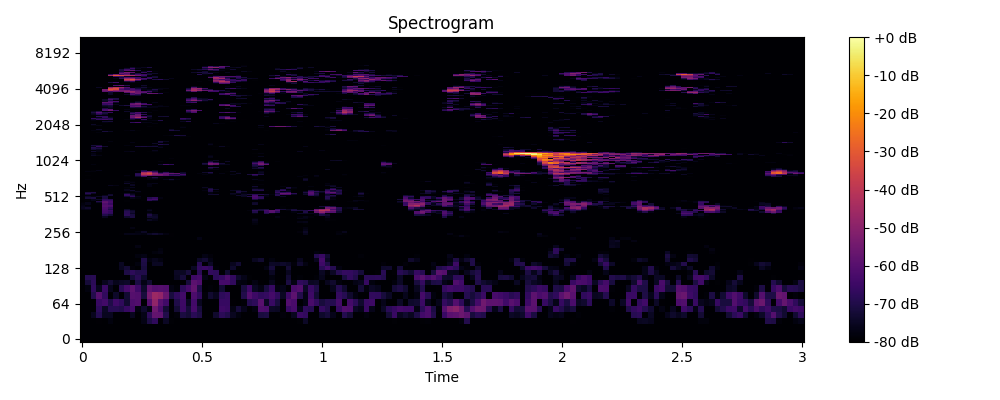

The table this chart was drawn from, first rows:
0, 1, 2, 3, 4, 5, 6, 7, 8, 9, 10, 11, 12, 13, 14, 15, 16, 17, 18, 19, 20, 21, 22, 23
-80.0, -80.0, -80.0, -80.0, -80.0, -80.0, -80.0, -80.0, -80.0, -80.0, -80.0, -80.0, -80.0, -80.0, -80.0, -80.0, -80.0, -80.0, -80.0, -80.0, -80.0, -80.0, -80.0, -80.0
-80.0, -80.0, -80.0, -80.0, -80.0, -80.0, -80.0, -80.0, -80.0, -80.0, -80.0, -80.0, -80.0, -80.0, -80.0, -80.0, -80.0, -80.0, -80.0, -80.0, -80.0, -80.0, -80.0, -80.0
-80.0, -80.0, -80.0, -80.0, -80.0, -80.0, -80.0, -80.0, -80.0, -80.0, -80.0, -80.0, -80.0, -80.0, -80.0, -80.0, -80.0, -80.0, -80.0, -80.0, -80.0, -80.0, -80.0, -80.0
-80.0, -80.0, -80.0, -79.63, -80.0, -78.04, -80.0, -80.0, -80.0, -80.0, -80.0, -76.99, -70.92, -67.4, -79.6, -74.9, -79.29, -80.0, -80.0, -80.0, -80.0, -80.0, -80.0, -80.0
-80.0, -80.0, -75.73, -69.1, -75.33, -75.57, -80.0, -80.0, -80.0, -75.48, -80.0, -76.83, -67.57, -57.63, -58.37, -69.77, -80.0, -78.66, -71.03, -72.64, -68.3, -70.43, -80.0, -80.0
-80.0, -80.0, -80.0, -67.73, -74.83, -69.01, -68.87, -69.89, -65.97, -63.72, -77.69, -74.05, -77.67, -55.41, -62.61, -72.61, -80.0, -72.51, -65.2, -71.91, -63.3, -71.61, -80.0, -80.0
-80.0, -80.0, -80.0, -65.7, -64.02, -70.23, -64.56, -67.39, -73.36, -62.12, -61.03, -80.0, -60.08, -48.72, -59.76, -64.36, -80.0, -70.08, -64.94, -75.18, -64.06, -75.59, -80.0, -80.0
-80.0, -80.0, -69.47, -60.27, -67.01, -80.0, -74.29, -80.0, -72.99, -60.26, -61.19, -71.68, -53.87, -46.46, -48.18, -56.44, -71.54, -67.32, -63.8, -80.0, -62.19, -67.16, -78.73, -73.35
-80.0, -78.02, -67.46, -75.89, -65.51, -75.98, -80.0, -68.69, -63.37, -58.91, -64.47, -73.85, -58.26, -61.18, -60.17, -60.97, -77.27, -78.82, -67.75, -63.27, -57.87, -70.29, -79.9, -78.94
-80.0, -72.08, -67.96, -80.0, -75.92, -72.68, -76.21, -74.99, -74.34, -79.01, -70.89, -77, -73.11, -80.0, -80.0, -80.0, -80.0, -80.0, -80.0, -71.69, -59.28, -61.55, -80.0, -80.0
-80.0, -69.37, -68.53, -80.0, -80.0, -80.0, -80.0, -80.0, -80.0, -72.21, -68.62, -74, -80.0, -80.0, -80.0, -80.0, -80.0, -75.47, -71.94, -79.68, -64.79, -63.23, -77.11, -80.0
-80.0, -80.0, -80.0, -80.0, -80.0, -80.0, -80.0, -80.0, -70.4, -67.8, -69.98, -69.84, -80.0, -80.0, -80.0, -80.0, -79.78, -74.89, -75.27, -71.67, -80.0, -67.98, -80.0, -66.99
-80.0, -80.0, -80.0, -80.0, -80.0, -80.0, -80.0, -75.49, -72.63, -78.52, -80.0, -71.73, -80.0, -80.0, -80.0, -80.0, -80.0, -80.0, -80.0, -80.0, -75.29, -66.71, -65.51, -67.34
-80.0, -80.0, -80.0, -80.0, -80.0, -80.0, -80.0, -75.01, -80.0, -80.0, -77.95, -70.82, -80.0, -75.19, -75.16, -80.0, -80.0, -80.0, -80.0, -80.0, -80.0, -68.13, -80.0, -74.62
-80.0, -80.0, -80.0, -80.0, -80.0, -80.0, -80.0, -80.0, -80.0, -80.0, -80.0, -70.04, -77.74, -75.95, -77.54, -80.0, -80.0, -80.0, -80.0, -80.0, -80.0, -74.69, -73.09, -77.01
-80.0, -80.0, -80.0, -80.0, -80.0, -80.0, -80.0, -80.0, -80.0, -80.0, -78.02, -76.94, -80.0, -80.0, -80.0, -80.0, -80.0, -80.0, -80.0, -80.0, -80.0, -80.0, -76.89, -78.66
-80.0, -80.0, -80.0, -80.0, -80.0, -80.0, -80.0, -80.0, -80.0, -80.0, -80.0, -80.0, -80.0, -78.22, -77.31, -80.0, -80.0, -80.0, -80.0, -80.0, -80.0, -80.0, -80.0, -80.0
-80.0, -80.0, -80.0, -80.0, -80.0, -80.0, -80.0, -80.0, -80.0, -80.0, -80.0, -80.0, -80.0, -80.0, -78, -80.0, -80.0, -80.0, -80.0, -80.0, -80.0, -80.0, -80.0, -80.0
-80.0, -80.0, -80.0, -80.0, -80.0, -80.0, -80.0, -80.0, -80.0, -80.0, -77.31, -80.0, -80.0, -80.0, -80.0, -80.0, -80.0, -80.0, -80.0, -80.0, -80.0, -80.0, -80.0, -80.0
-80.0, -80.0, -80.0, -80.0, -80.0, -80.0, -80.0, -80.0, -80.0, -80.0, -79.76, -80.0, -80.0, -80.0, -80.0, -80.0, -80.0, -80.0, -80.0, -80.0, -80.0, -80.0, -80.0, -80.0
-80.0, -80.0, -80.0, -80.0, -80.0, -80.0, -80.0, -80.0, -80.0, -80.0, -80.0, -80.0, -80.0, -80.0, -80.0, -80.0, -80.0, -80.0, -80.0, -80.0, -80.0, -80.0, -80.0, -80.0
-80.0, -80.0, -80.0, -80.0, -80.0, -80.0, -80.0, -80.0, -80.0, -80.0, -80.0, -80.0, -80.0, -80.0, -80.0, -80.0, -80.0, -80.0, -80.0, -80.0, -80.0, -77.18, -80.0, -80.0
-80.0, -80.0, -80.0, -80.0, -80.0, -80.0, -80.0, -80.0, -80.0, -80.0, -80.0, -80.0, -80.0, -80.0, -80.0, -80.0, -79.62, -80.0, -80.0, -80.0, -80.0, -80.0, -80.0, -80.0
-80.0, -80.0, -80.0, -80.0, -80.0, -80.0, -80.0, -79.53, -76.7, -76.86, -76.93, -78.06, -75.12, -73.41, -75.24, -77.53, -79.46, -80.0, -80.0, -80.0, -80.0, -80.0, -80.0, -80.0
-80.0, -80.0, -80.0, -80.0, -80.0, -80.0, -80.0, -80.0, -80.0, -80.0, -78.01, -74.93, -80.0, -78.94, -80.0, -80.0, -80.0, -80.0, -80.0, -80.0, -80.0, -80.0, -80.0, -80.0
-80.0, -80.0, -80.0, -80.0, -80.0, -80.0, -80.0, -80.0, -80.0, -80.0, -80.0, -80.0, -80.0, -80.0, -80.0, -80.0, -80.0, -80.0, -80.0, -80.0, -80.0, -80.0, -80.0, -80.0
-80.0, -80.0, -80.0, -80.0, -80.0, -80.0, -80.0, -80.0, -80.0, -77.43, -80.0, -80.0, -80.0, -80.0, -80.0, -80.0, -80.0, -80.0, -80.0, -80.0, -80.0, -80.0, -80.0, -80.0
-80.0, -80.0, -80.0, -80.0, -80.0, -80.0, -80.0, -80.0, -80.0, -80.0, -80.0, -80.0, -80.0, -80.0, -80.0, -80.0, -80.0, -80.0, -80.0, -80.0, -80.0, -80.0, -80.0, -80.0
-80.0, -80.0, -80.0, -80.0, -80.0, -80.0, -80.0, -80.0, -80.0, -80.0, -80.0, -80.0, -80.0, -80.0, -80.0, -80.0, -80.0, -80.0, -80.0, -80.0, -80.0, -80.0, -80.0, -80.0
-80.0, -80.0, -80.0, -80.0, -80.0, -80.0, -80.0, -80.0, -80.0, -80.0, -80.0, -80.0, -80.0, -80.0, -80.0, -80.0, -80.0, -80.0, -80.0, -80.0, -80.0, -80.0, -80.0, -80.0
-80.0, -80.0, -80.0, -80.0, -80.0, -80.0, -80.0, -80.0, -80.0, -80.0, -80.0, -80.0, -75.04, -77.09, -80.0, -80.0, -80.0, -80.0, -80.0, -80.0, -80.0, -80.0, -80.0, -80.0
-80.0, -80.0, -80.0, -80.0, -79.4, -79.99, -80.0, -80.0, -80.0, -80.0, -80.0, -80.0, -78.46, -75.54, -80.0, -80.0, -80.0, -80.0, -80.0, -80.0, -80.0, -80.0, -80.0, -80.0
-80.0, -80.0, -80.0, -80.0, -75.33, -80.0, -80.0, -80.0, -73.72, -71.21, -80.0, -80.0, -73.26, -74.07, -80.0, -80.0, -80.0, -80.0, -80.0, -80.0, -80.0, -80.0, -80.0, -80.0
-80.0, -80.0, -80.0, -80.0, -69.8, -72.9, -80.0, -80.0, -67.81, -71.5, -80.0, -80.0, -70.62, -75.05, -80.0, -80.0, -80.0, -80.0, -80.0, -80.0, -80.0, -80.0, -80.0, -80.0
-80.0, -80.0, -80.0, -80.0, -66.01, -67.42, -80.0, -80.0, -68.64, -74.97, -80.0, -80.0, -75.25, -80.0, -80.0, -80.0, -80.0, -80.0, -80.0, -80.0, -80.0, -80.0, -80.0, -80.0
-80.0, -80.0, -80.0, -80.0, -64.01, -66.65, -80.0, -80.0, -68.99, -72.77, -80.0, -80.0, -78.54, -80.0, -80.0, -80.0, -80.0, -80.0, -80.0, -80.0, -80.0, -80.0, -80.0, -80.0
-80.0, -80.0, -80.0, -80.0, -63.34, -65.18, -80.0, -80.0, -70.87, -74.35, -80.0, -80.0, -75.46, -80.0, -80.0, -80.0, -80.0, -80.0, -80.0, -80.0, -80.0, -80.0, -80.0, -80.0
-77.45, -76.77, -80.0, -80.0, -63, -70.16, -80.0, -80.0, -74.13, -78.86, -80.0, -80.0, -77.25, -80.0, -80.0, -80.0, -80.0, -80.0, -80.0, -80.0, -80.0, -80.0, -80.0, -80.0
-75.65, -73.68, -80.0, -80.0, -62.17, -67.1, -80.0, -80.0, -80.0, -80.0, -80.0, -80.0, -80.0, -80.0, -80.0, -80.0, -80.0, -80.0, -80.0, -80.0, -80.0, -80.0, -80.0, -80.0
-76.31, -78.1, -80.0, -80.0, -60.11, -62.71, -80.0, -80.0, -80.0, -80.0, -80.0, -80.0, -80.0, -80.0, -80.0, -80.0, -80.0, -80.0, -80.0, -80.0, -80.0, -80.0, -80.0, -80.0
-77.45, -80.0, -80.0, -80.0, -60.37, -61.31, -80.0, -80.0, -80.0, -80.0, -80.0, -80.0, -80.0, -80.0, -80.0, -80.0, -80.0, -80.0, -80.0, -80.0, -80.0, -80.0, -80.0, -80.0
-78.02, -76.52, -80.0, -80.0, -61.37, -65.87, -80.0, -80.0, -79.7, -80.0, -80.0, -80.0, -80.0, -80.0, -80.0, -80.0, -80.0, -80.0, -80.0, -80.0, -80.0, -80.0, -80.0, -80.0
-78.98, -76.48, -80.0, -75.28, -58.14, -63.21, -80.0, -80.0, -79.77, -80.0, -80.0, -80.0, -80.0, -80.0, -80.0, -80.0, -80.0, -80.0, -80.0, -80.0, -80.0, -80.0, -80.0, -80.0
-80.0, -80.0, -80.0, -69.57, -59.36, -63.66, -80.0, -80.0, -79.21, -80.0, -80.0, -80.0, -79.19, -80.0, -80.0, -80.0, -80.0, -80.0, -80.0, -80.0, -80.0, -80.0, -80.0, -80.0
-80.0, -78.94, -76.87, -80.0, -65.56, -65.68, -80.0, -80.0, -79.14, -80.0, -80.0, -79.15, -67.53, -71.95, -80.0, -80.0, -80.0, -80.0, -80.0, -80.0, -80.0, -80.0, -80.0, -80.0
-80.0, -80.0, -76.64, -74.1, -67.39, -69.19, -80.0, -80.0, -80.0, -80.0, -80.0, -80.0, -64.98, -63.36, -79.4, -80.0, -80.0, -80.0, -80.0, -80.0, -80.0, -80.0, -80.0, -80.0
-79.47, -71.88, -71.18, -80.0, -71.64, -80.0, -80.0, -80.0, -80.0, -76.4, -78.22, -80.0, -69.57, -66.99, -77.66, -80.0, -80.0, -80.0, -80.0, -80.0, -80.0, -80.0, -80.0, -80.0
-79.24, -75.11, -77.36, -74.75, -71.09, -79.84, -80.0, -80.0, -73.34, -66.97, -76.45, -80.0, -80.0, -80.0, -80.0, -80.0, -80.0, -80.0, -80.0, -80.0, -80.0, -80.0, -80.0, -80.0
-79.83, -80.0, -80.0, -80.0, -75.61, -72.5, -80.0, -80.0, -66.64, -70.4, -80.0, -80.0, -80.0, -80.0, -80.0, -80.0, -80.0, -80.0, -80.0, -80.0, -80.0, -80.0, -80.0, -80.0
-80.0, -73.63, -80.0, -80.0, -80.0, -73.5, -80.0, -80.0, -66.33, -74.49, -80.0, -80.0, -80.0, -80.0, -80.0, -80.0, -80.0, -80.0, -80.0, -80.0, -80.0, -80.0, -80.0, -73.49
-80.0, -68.37, -74.65, -80.0, -80.0, -80.0, -79.7, -79.38, -73.78, -77.14, -80.0, -80.0, -80.0, -80.0, -80.0, -80.0, -80.0, -80.0, -80.0, -80.0, -80.0, -80.0, -80.0, -77.54
-80.0, -71.26, -70.29, -80.0, -80.0, -80.0, -80.0, -80.0, -80.0, -80.0, -78.81, -80.0, -80.0, -80.0, -80.0, -80.0, -80.0, -80.0, -80.0, -80.0, -80.0, -80.0, -80.0, -77.47
-80.0, -80.0, -79.3, -80.0, -80.0, -80.0, -80.0, -80.0, -80.0, -78.2, -75.46, -80.0, -80.0, -80.0, -80.0, -80.0, -80.0, -80.0, -80.0, -80.0, -80.0, -80.0, -79.65, -70.96
-80.0, -80.0, -80.0, -80.0, -80.0, -80.0, -80.0, -80.0, -76.41, -73.18, -80.0, -80.0, -80.0, -80.0, -80.0, -80.0, -80.0, -80.0, -80.0, -80.0, -80.0, -80.0, -77.56, -69.99
-80.0, -80.0, -80.0, -80.0, -80.0, -80.0, -80.0, -80.0, -76.47, -80.0, -80.0, -80.0, -80.0, -80.0, -80.0, -80.0, -80.0, -80.0, -80.0, -80.0, -80.0, -80.0, -80.0, -68.79
-80.0, -80.0, -80.0, -80.0, -80.0, -80.0, -80.0, -80.0, -79.12, -80.0, -80.0, -80.0, -80.0, -80.0, -80.0, -80.0, -80.0, -80.0, -80.0, -80.0, -80.0, -80.0, -78.46, -72.3
-80.0, -80.0, -80.0, -80.0, -80.0, -80.0, -80.0, -80.0, -78.21, -75.68, -80.0, -80.0, -80.0, -80.0, -80.0, -80.0, -80.0, -80.0, -80.0, -80.0, -80.0, -80.0, -75.26, -79.32
-80.0, -80.0, -80.0, -80.0, -79.86, -80.0, -80.0, -80.0, -79.75, -80.0, -80.0, -80.0, -77.77, -80.0, -80.0, -80.0, -80.0, -80.0, -80.0, -80.0, -80.0, -80.0, -80.0, -80.0
-80.0, -80.0, -80.0, -80.0, -80.0, -71.74, -78.76, -80.0, -79.15, -80.0, -80.0, -80.0, -78.8, -80.0, -80.0, -80.0, -80.0, -80.0, -80.0, -80.0, -80.0, -80.0, -80.0, -80.0
-80.0, -80.0, -80.0, -80.0, -80.0, -75.87, -77.37, -80.0, -80.0, -74.69, -80.0, -80.0, -77.59, -80.0, -80.0, -80.0, -80.0, -80.0, -80.0, -80.0, -80.0, -80.0, -80.0, -80.0
... 965 more rows
